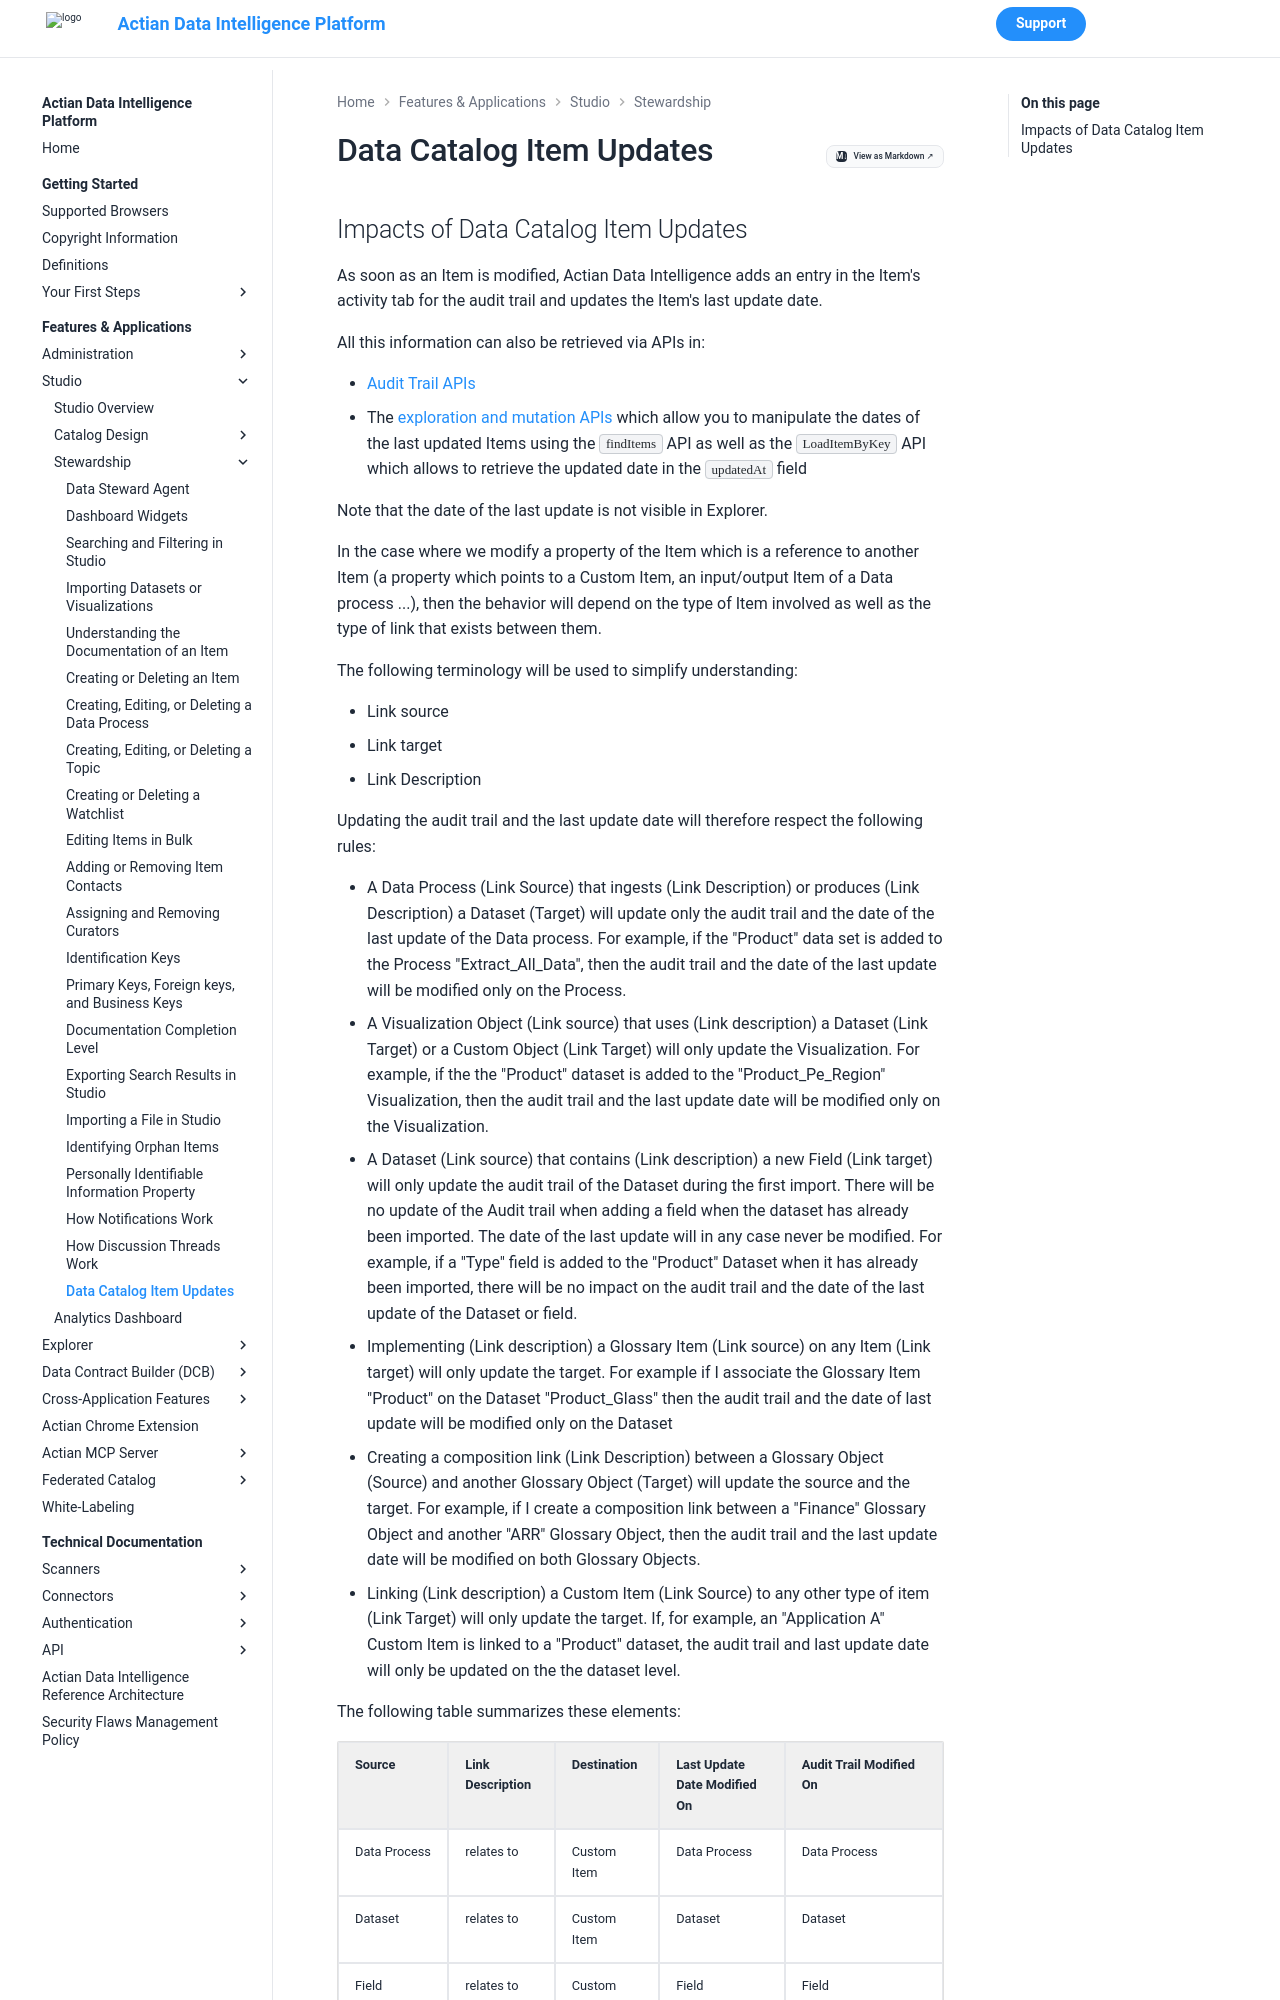

repository: ActianCorp/zeenea-platform-docs · page: latest/features-applications/studio/stewardship/data-catalog-item-updates.html · generator: mkdocs

# Data Catalog Item Updates

## Impacts of Data Catalog Item Updates

As soon as an Item is modified, Actian Data Intelligence adds an entry in the Item's activity tab for the audit trail and updates the Item's last update date.

All this information can also be retrieved via APIs in:

* [Audit Trail APIs](../../../technical-documentation/api/audit-trail-apis.md)
* The [exploration and mutation APIs](../../../technical-documentation/api/catalog-api-v1.md) which allow you to manipulate the dates of the last updated Items using the `findItems` API as well as the `LoadItemByKey` API which allows to retrieve the updated date in the `updatedAt` field

Note that the date of the last update is not visible in Explorer.

In the case where we modify a property of the Item which is a reference to another Item (a property which points to a Custom Item, an input/output Item of a Data process ...), then the behavior will depend on the type of Item involved as well as the type of link that exists between them.

The following terminology will be used to simplify understanding:

* Link source
* Link target
* Link Description

Updating the audit trail and the last update date will therefore respect the following rules:
